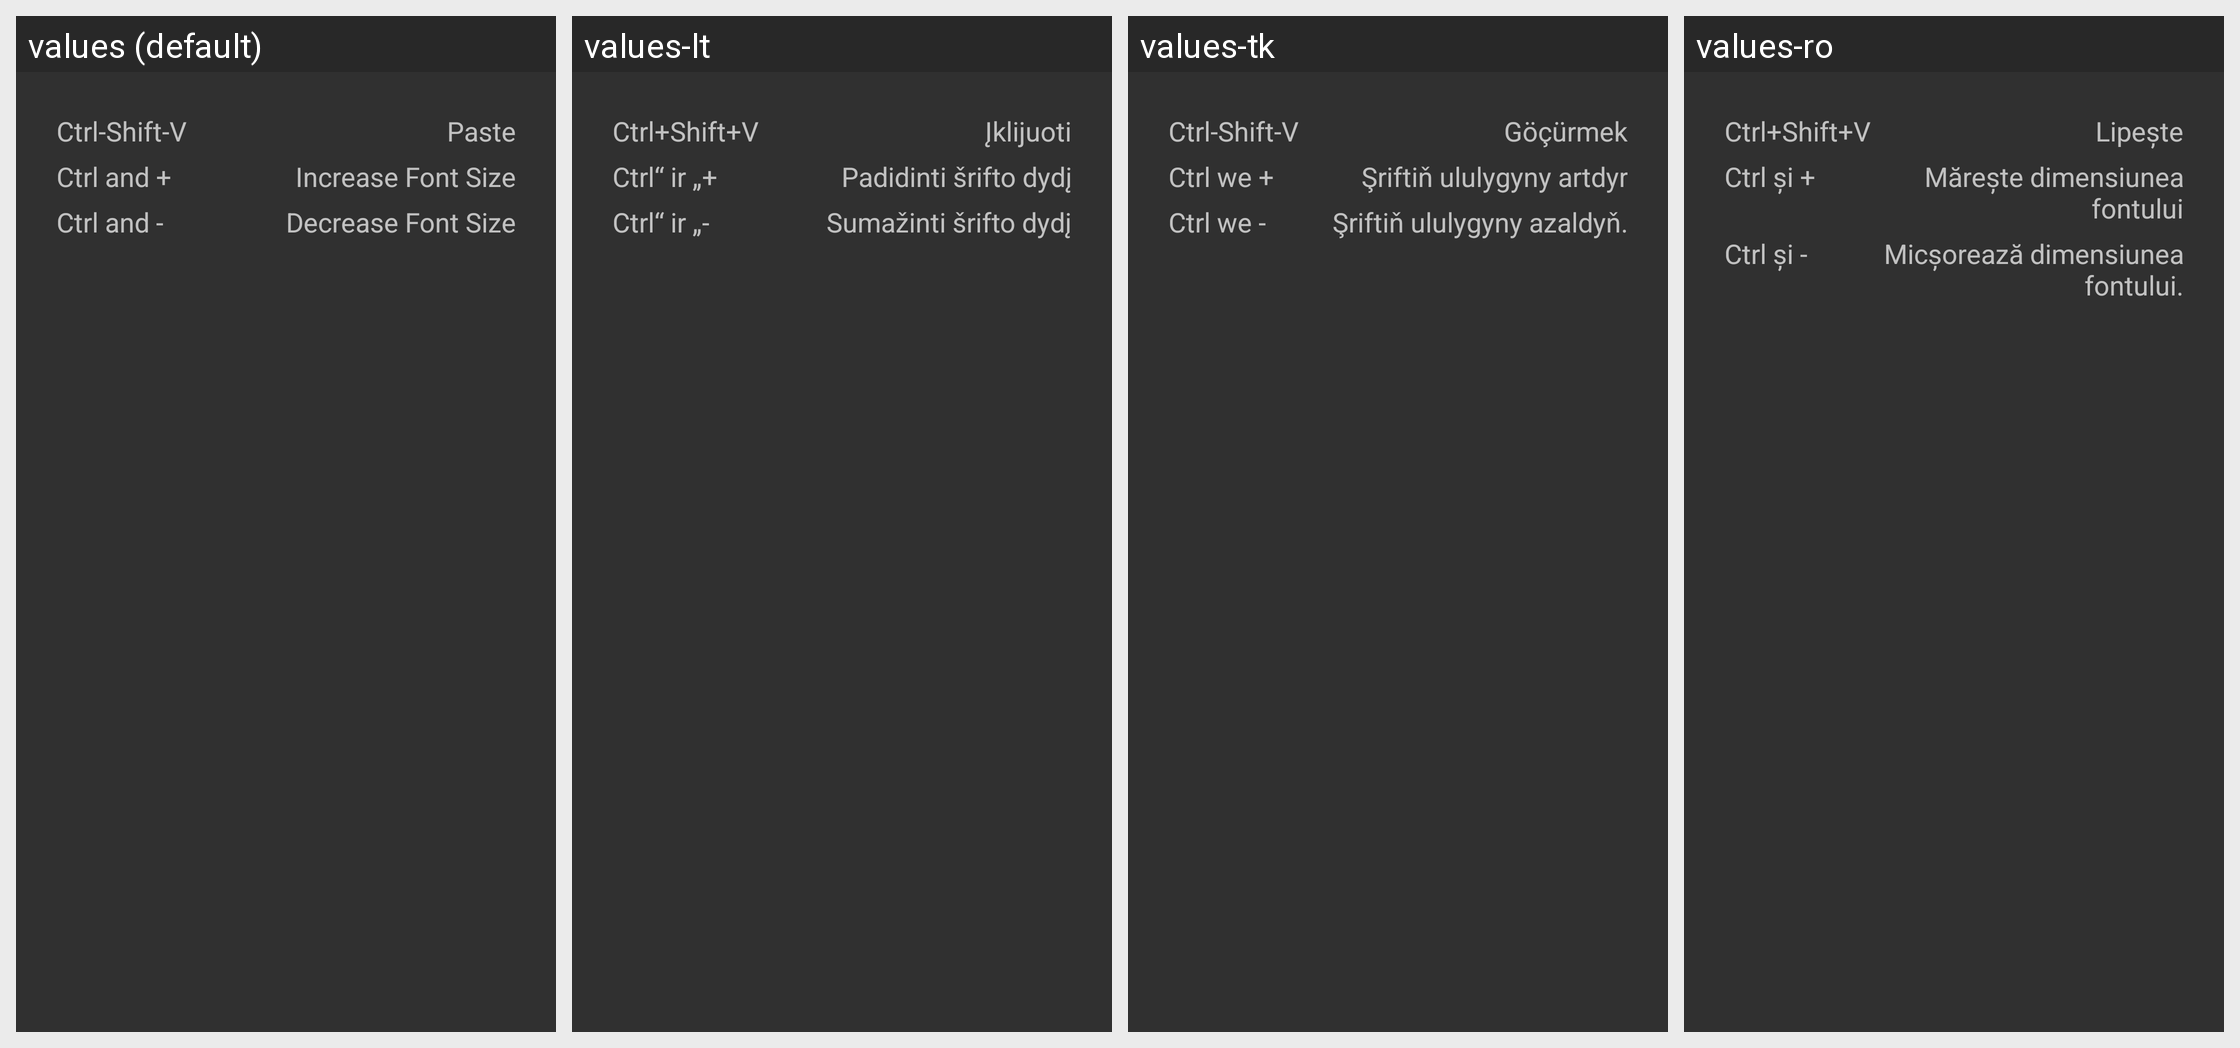

Strings drawn on this Android screen and how each of the app's shown locales translates them:
Android screen res/layout/dia_keyboard_shortcuts.xml rendered under 4 locales, left to right: values (default), values-lt, values-tk, values-ro. Device: Nexus 5 (rendered at 1080×1920; each locale shown at half size, 540×960, under a caption strip naming it); theme AppTheme.
Other locales in the repository, not shown: values-af, values-ar, values-be, values-bg, values-ca, values-cs, values-da, values-de, values-el, values-en-rCA, values-en-rGB, values-es, values-eu, values-fa, values-fi, values-fr, values-gl, values-he, values-hr, values-hu, values-id, values-in, values-is, values-it, values-iw, values-ja, values-ka, values-ko, values-lo, values-lv, values-mk, values-nb, values-ne, values-nl, values-oc, values-pl, values-pt, values-pt-rBR, values-ru, values-sk, values-sl, values-sr, values-sv, values-ta, values-th, values-tr, values-uk, values-vi, values-zh-rCN, values-zh-rHK, values-zh-rTW.
Strings drawn on this screen, with the default value and each locale's value (text and hints the layout hard-codes, and strings that could not be matched under every locale, appear in the picture but are not listed):

paste_shortcut
  values: Ctrl-Shift-V
  values-lt: Ctrl+Shift+V
  values-tk: Ctrl-Shift-V
  values-ro: Ctrl+Shift+V

console_menu_paste
  values: Paste
  values-lt: Įklijuoti
  values-tk: Göçürmek
  values-ro: Lipește

increase_font_shortcut
  values: Ctrl and +
  values-lt: Ctrl“ ir „+
  values-tk: Ctrl we +
  values-ro: Ctrl și +

increase_font_size
  values: Increase Font Size
  values-lt: Padidinti šrifto dydį
  values-tk: Şriftiň ululygyny artdyr
  values-ro: Mărește dimensiunea fontului

decrease_font_shortcut
  values: Ctrl and -
  values-lt: Ctrl“ ir „-
  values-tk: Ctrl we -
  values-ro: Ctrl și -

decrease_font_size
  values: Decrease Font Size
  values-lt: Sumažinti šrifto dydį
  values-tk: Şriftiň ululygyny azaldyň.
  values-ro: Micșorează dimensiunea fontului.
